Image classification data set "splits" (illbillbot/fcvg101 on GitHub). Class labels (3): apple, banana, orange.

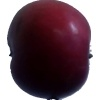
Label: apple

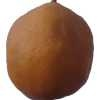
Label: orange

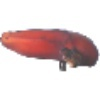
Label: banana

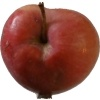
Label: apple

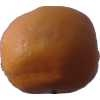
Label: orange
